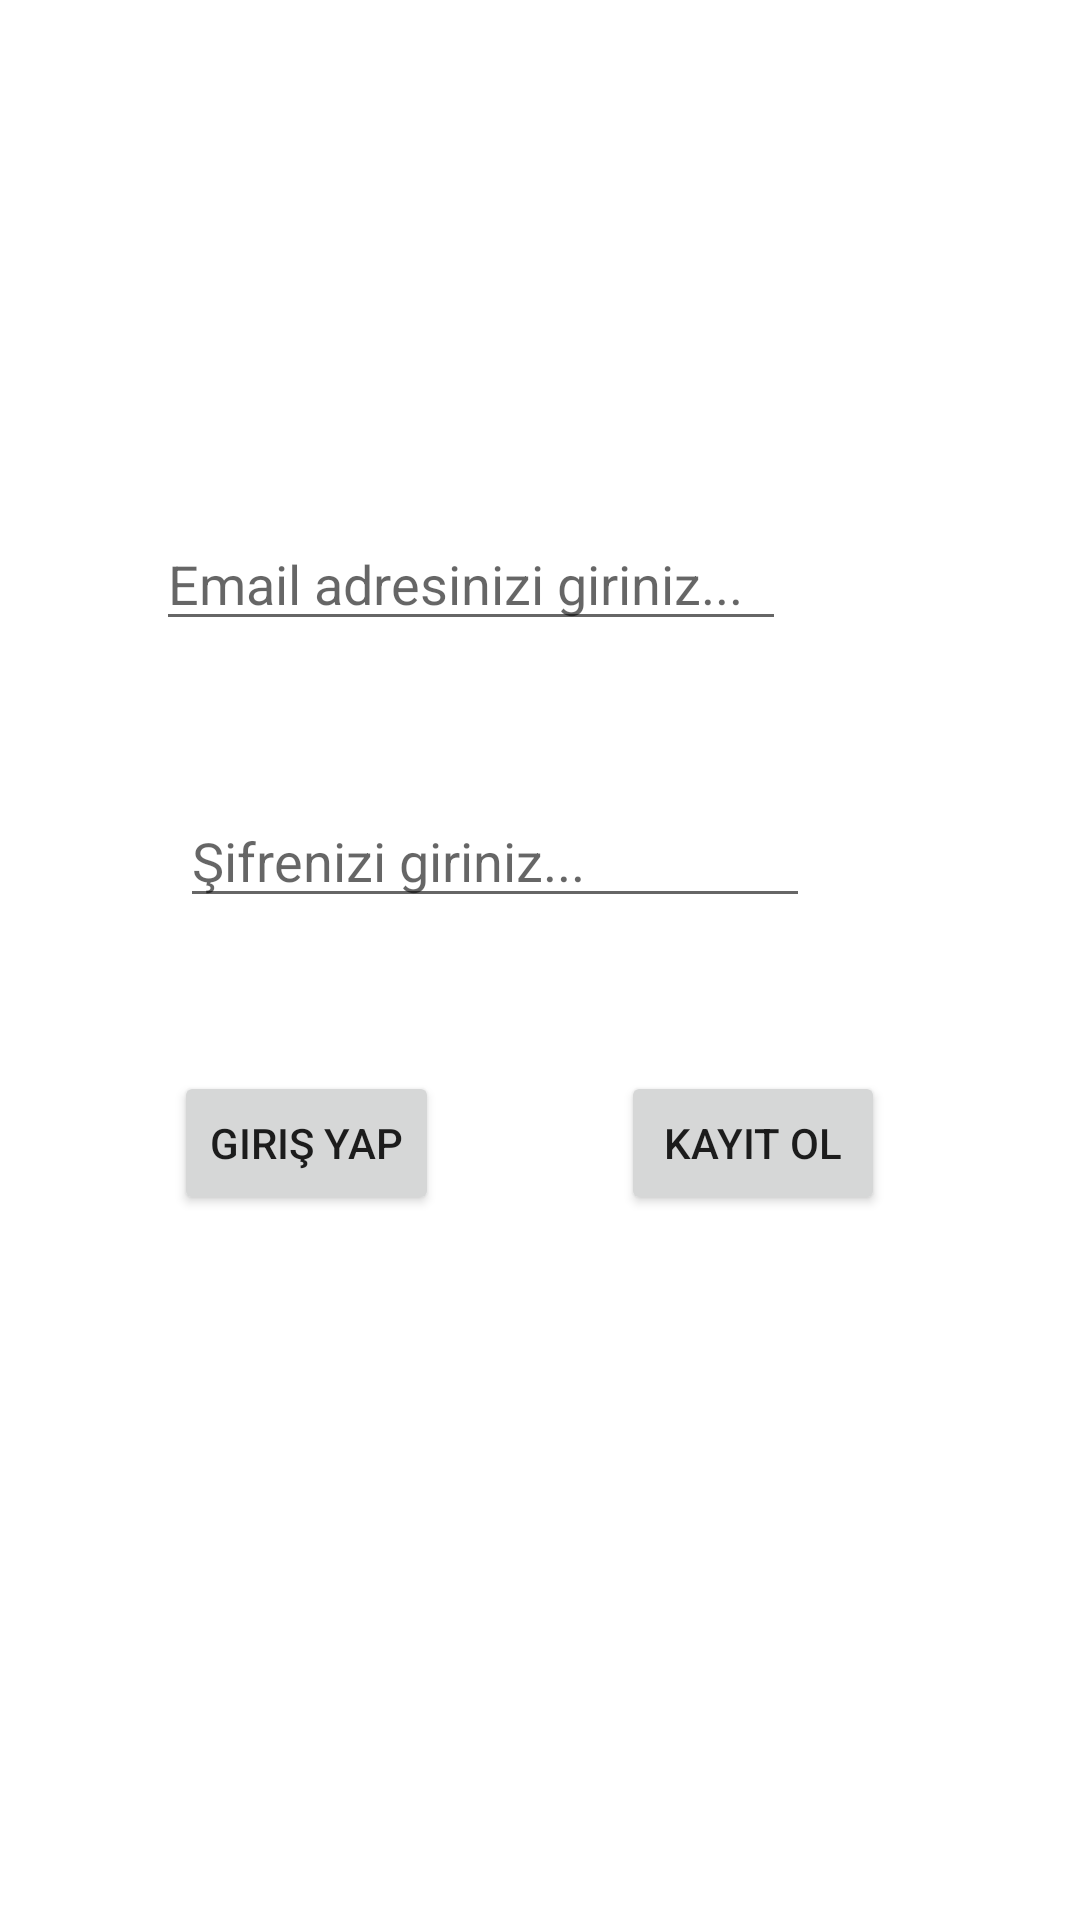

Produce the Android XML layout that renders to this screen, including the resource entries it uses.
<!-- AndroidManifest.xml: application theme Theme.Kbmproje -->
<!-- res/layout/activity_main.xml -->
<?xml version="1.0" encoding="utf-8"?>
<androidx.constraintlayout.widget.ConstraintLayout xmlns:android="http://schemas.android.com/apk/res/android"
    xmlns:app="http://schemas.android.com/apk/res-auto"
    xmlns:tools="http://schemas.android.com/tools"
    android:layout_width="match_parent"
    android:layout_height="match_parent"
    tools:context=".view.MainActivity">

    <EditText
        android:id="@+id/emailText"
        android:layout_width="wrap_content"
        android:layout_height="wrap_content"
        android:layout_marginEnd="8dp"
        android:layout_marginBottom="51dp"
        android:ems="10"
        android:hint="Email adresinizi giriniz..."
        android:inputType="textEmailAddress"
        app:layout_constraintBottom_toTopOf="@+id/passwordText"
        app:layout_constraintEnd_toEndOf="@+id/passwordText" />

    <EditText
        android:id="@+id/passwordText"
        android:layout_width="wrap_content"
        android:layout_height="wrap_content"
        android:layout_marginEnd="25dp"
        android:layout_marginBottom="51dp"
        android:ems="10"
        android:hint="Şifrenizi giriniz..."
        android:inputType="textPassword"
        app:layout_constraintBottom_toTopOf="@+id/button2"
        app:layout_constraintEnd_toEndOf="@+id/button2" />

    <Button
        android:id="@+id/button"
        android:layout_width="wrap_content"
        android:layout_height="wrap_content"
        android:layout_marginEnd="3dp"
        android:layout_marginBottom="235dp"
        android:onClick="girisYap"
        android:text="giriş yap"
        app:layout_constraintBottom_toBottomOf="parent"
        app:layout_constraintEnd_toStartOf="@+id/button2"
        app:layout_constraintStart_toStartOf="parent" />

    <Button
        android:id="@+id/button2"
        android:layout_width="wrap_content"
        android:layout_height="wrap_content"
        android:layout_marginEnd="7dp"
        android:onClick="kayitOl"
        android:text="kayıt ol"
        app:layout_constraintBaseline_toBaselineOf="@+id/button"
        app:layout_constraintEnd_toEndOf="parent"
        app:layout_constraintStart_toEndOf="@+id/button" />
</androidx.constraintlayout.widget.ConstraintLayout>
<!-- resources referenced by this layout -->
<resources>
  <style name="Theme.Kbmproje" parent="Theme.MaterialComponents.DayNight.NoActionBar">
          
          <item name="colorPrimary">@color/purple_500</item>
          <item name="colorPrimaryVariant">@color/purple_700</item>
          <item name="colorOnPrimary">@color/white</item>
          
          <item name="colorSecondary">@color/teal_200</item>
          <item name="colorSecondaryVariant">@color/teal_700</item>
          <item name="colorOnSecondary">@color/black</item>
          
          <item name="android:statusBarColor" tools:targetApi="l">?attr/colorPrimaryVariant</item>
          
      </style>
  <!-- not gathered from this repository: default colours our renderer supplied (Android Studio template values) -->
  <color name="purple_500">#FF6200EE</color>
  <color name="purple_700">#FF3700B3</color>
  <color name="teal_200">#FF03DAC5</color>
  <color name="teal_700">#FF018786</color>
  <color name="black">#FF000000</color>
  <color name="white">#FFFFFFFF</color>
</resources>
